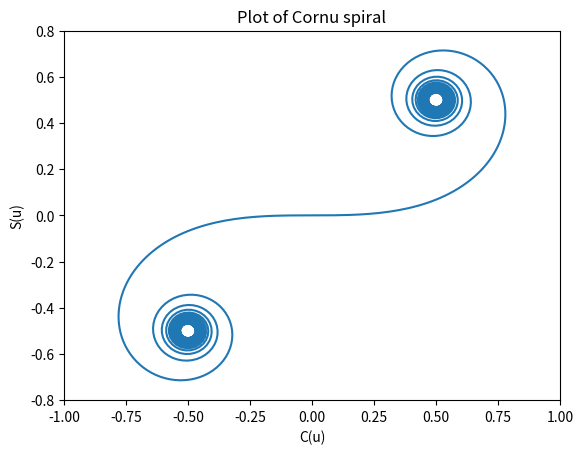

Reproduce this figure in Python.
#!/usr/bin/env python3
# -*- coding: utf-8 -*-
"""
Created on Mon Mar 12 15:23:02 2018

[redacted]
"""
#Exercise 1, Core Task 2: Plot of Coru Spiral

from scipy.integrate import quad
import numpy as np
from numpy import sin, cos, pi
import matplotlib.pyplot as plt

#Functions to return cos and sin functions to be integrated

def sin_function(x):
  return sin((pi/2) * x**2)

def cos_function(x):
  return cos((pi/2) * x**2)

#Functions to integrate functions between 0 and an upper limit

def sin_result(i):
  sinquad1, sinquad2 = quad(sin_function,0,i)
  return sinquad1
  
def cos_result(i):
  cosquad1, cosquad2 = quad(cos_function,0,i)
  return cosquad1

#Create arrays for Fresnel integrals and calculate for different values of u
  
t = np.linspace(-10,10,1000)
cos_arr = np.zeros(len(t))
sin_arr = np.zeros(len(t))

for j in range(len(t)):
  sin_arr[j] = sin_result(t[j])
  cos_arr[j] = cos_result(t[j])

#Plot Cornu spiral
  
plt.plot(cos_arr,sin_arr)
plt.xlim(-1,1)
plt.ylim(-0.8,0.8)
plt.xlabel("C(u)")
plt.ylabel("S(u)")
plt.title("Plot of Cornu spiral")
plt.savefig("Cornu_spiral.eps",format='eps', dpi=1000)
plt.show()